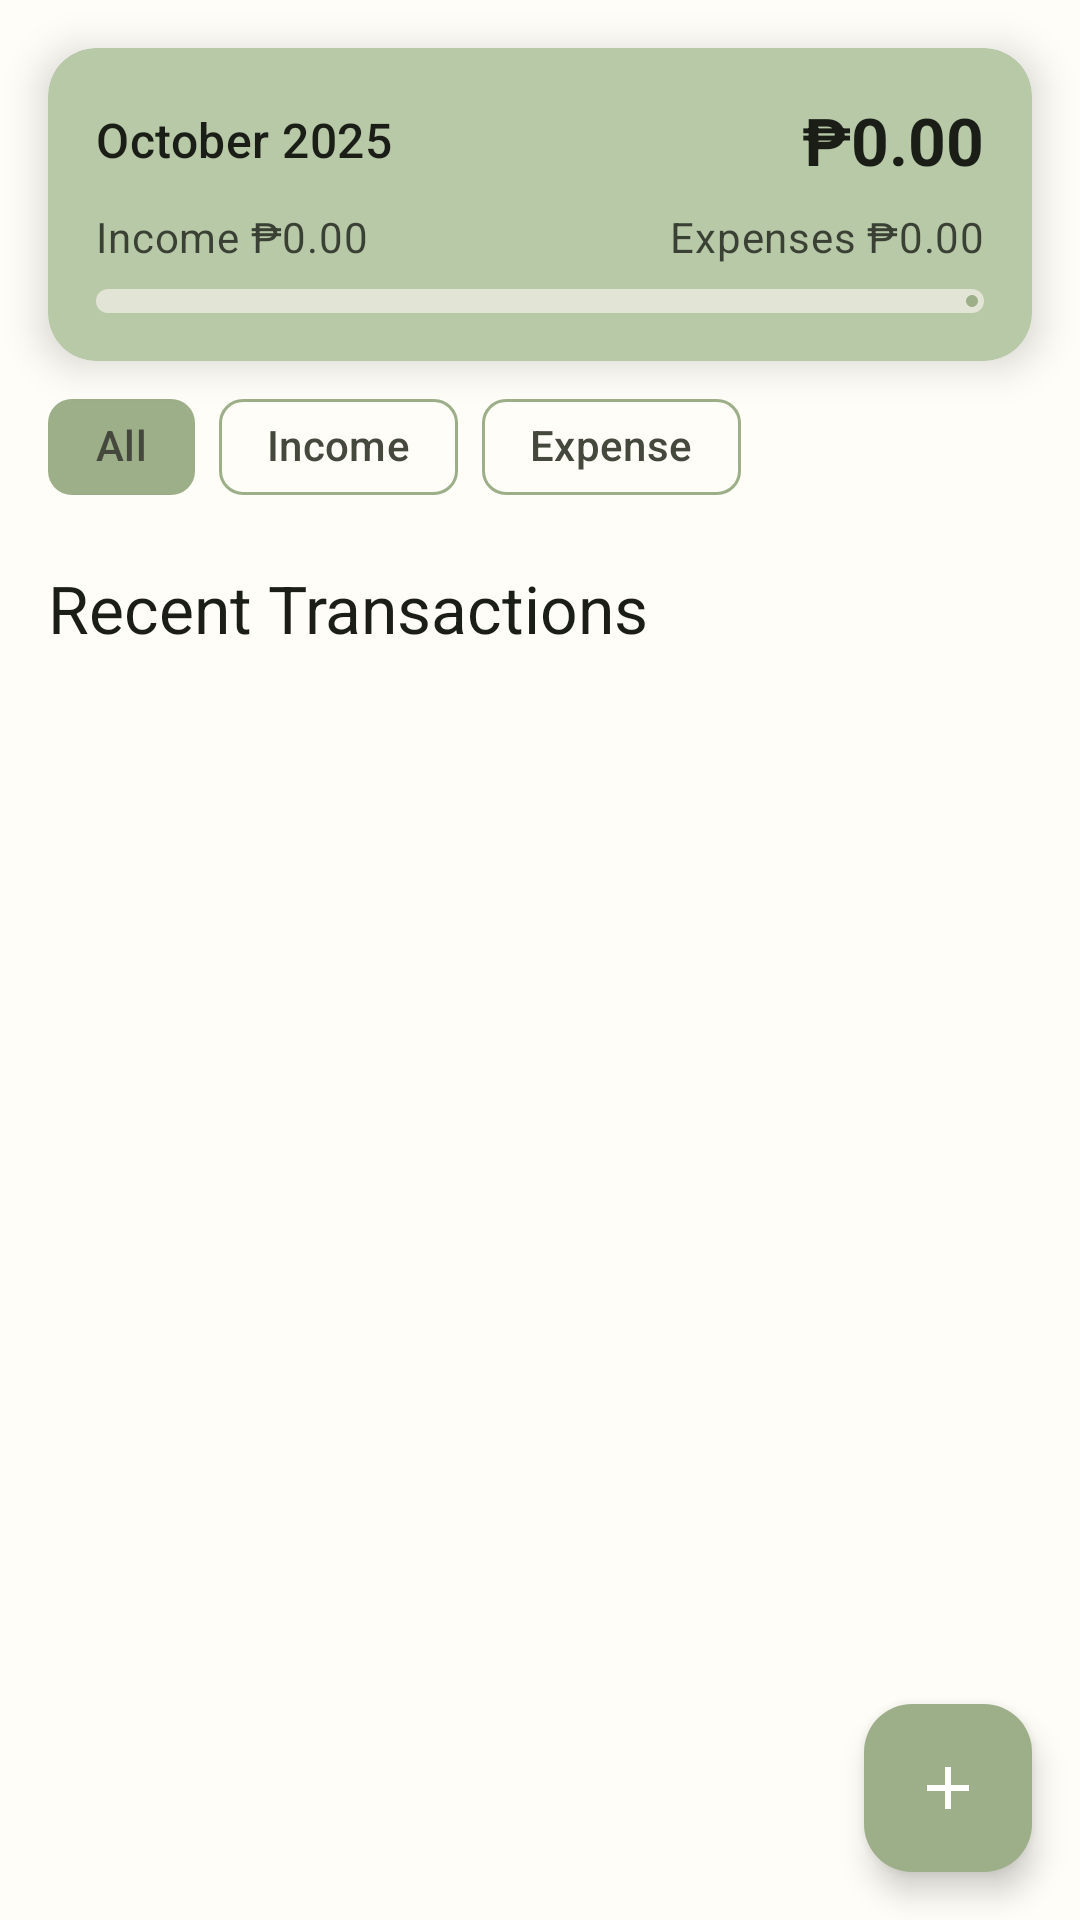

Android layout source for this screen:
<!-- AndroidManifest.xml: application theme Theme.VEB_APP -->
<!-- res/layout/fragment_budget.xml -->
<?xml version="1.0" encoding="utf-8"?>
<androidx.coordinatorlayout.widget.CoordinatorLayout xmlns:android="http://schemas.android.com/apk/res/android"
    xmlns:app="http://schemas.android.com/apk/res-auto"
    xmlns:tools="http://schemas.android.com/tools"
    android:layout_width="match_parent"
    android:layout_height="match_parent"
    android:background="@color/md_theme_light_background"
    tools:context=".ui.budget.BudgetFragment">

    
    <com.google.android.material.card.MaterialCardView
        android:layout_width="match_parent"
        android:layout_height="wrap_content"
        android:layout_marginStart="@dimen/spacing_16"
        android:layout_marginEnd="@dimen/spacing_16"
        android:layout_marginTop="@dimen/spacing_16"
        app:cardBackgroundColor="@color/sage_green_light"
        app:cardCornerRadius="@dimen/corner_radius_large"
        app:cardElevation="@dimen/elevation_8"
        app:strokeWidth="0dp"
        android:layout_gravity="top">

        <LinearLayout
            android:layout_width="match_parent"
            android:layout_height="wrap_content"
            android:orientation="vertical"
            android:padding="@dimen/spacing_16">

                    <LinearLayout
                        android:layout_width="match_parent"
                        android:layout_height="wrap_content"
                        android:orientation="horizontal"
                        android:gravity="center_vertical"
                        android:layout_marginBottom="@dimen/spacing_8">

                        <TextView
                            android:id="@+id/tv_budget_title"
                            android:layout_width="0dp"
                            android:layout_height="wrap_content"
                            android:layout_weight="1"
                            android:text="October 2025"
                            android:textAppearance="?attr/textAppearanceTitleMedium"
                            android:textColor="@color/md_theme_light_onBackground" />

                        <TextView
                            android:id="@+id/tv_remaining_amount"
                            android:layout_width="wrap_content"
                            android:layout_height="wrap_content"
                            android:text="₱0.00"
                            android:textAppearance="?attr/textAppearanceTitleLarge"
                            android:textColor="@color/md_theme_light_onBackground"
                            android:textStyle="bold" />
                    </LinearLayout>

                    <LinearLayout
                        android:layout_width="match_parent"
                        android:layout_height="wrap_content"
                        android:orientation="horizontal"
                        android:gravity="center_vertical"
                        android:layout_marginBottom="@dimen/spacing_8">

                        <TextView
                            android:id="@+id/tv_income_amount"
                            android:layout_width="0dp"
                            android:layout_height="wrap_content"
                            android:layout_weight="1"
                            android:text="Income ₱0.00"
                            android:textAppearance="?attr/textAppearanceBodyMedium"
                            android:textColor="@color/md_theme_light_onBackground"
                            android:alpha="0.8" />

                        <TextView
                            android:id="@+id/tv_expenses_amount"
                            android:layout_width="0dp"
                            android:layout_height="wrap_content"
                            android:layout_weight="1"
                            android:text="Expenses ₱0.00"
                            android:textAppearance="?attr/textAppearanceBodyMedium"
                            android:textColor="@color/md_theme_light_onBackground"
                            android:alpha="0.8"
                            android:gravity="end" />
                    </LinearLayout>

            <com.google.android.material.progressindicator.LinearProgressIndicator
                android:id="@+id/progress_budget"
                android:layout_width="match_parent"
                android:layout_height="@dimen/progress_bar_height_thick"
                android:progress="0"
                app:indicatorColor="@color/sage_green"
                app:trackColor="?attr/colorSurfaceVariant"
                app:trackThickness="8dp"
                app:trackCornerRadius="4dp" />

        </LinearLayout>

    </com.google.android.material.card.MaterialCardView>

    
    <LinearLayout
        android:id="@+id/filter_chips_container"
        android:layout_width="match_parent"
        android:layout_height="wrap_content"
        android:orientation="horizontal"
        android:layout_marginStart="@dimen/spacing_16"
        android:layout_marginEnd="@dimen/spacing_16"
        android:layout_marginTop="@dimen/spacing_125"
        android:layout_gravity="top|start"
        android:gravity="center_vertical">

        <LinearLayout
            android:layout_width="0dp"
            android:layout_height="wrap_content"
            android:layout_weight="1"
            android:orientation="horizontal">

            <com.google.android.material.chip.Chip
                android:id="@+id/chip_all"
                android:layout_width="wrap_content"
                android:layout_height="wrap_content"
                android:text="All"
                android:layout_marginEnd="@dimen/spacing_8"
                app:chipBackgroundColor="@color/sage_green"
                app:chipStrokeColor="@color/sage_green"
                app:chipStrokeWidth="0dp"
                app:checkedIconVisible="false"
                style="@style/Widget.Material3.Chip.Filter" />

            <com.google.android.material.chip.Chip
                android:id="@+id/chip_income"
                android:layout_width="wrap_content"
                android:layout_height="wrap_content"
                android:text="Income"
                android:layout_marginEnd="@dimen/spacing_8"
                app:chipBackgroundColor="@android:color/transparent"
                app:chipStrokeColor="@color/sage_green"
                app:chipStrokeWidth="1dp"
                app:checkedIconVisible="false"
                style="@style/Widget.Material3.Chip.Filter" />

            <com.google.android.material.chip.Chip
                android:id="@+id/chip_expense"
                android:layout_width="wrap_content"
                android:layout_height="wrap_content"
                android:text="Expense"
                app:chipBackgroundColor="@android:color/transparent"
                app:chipStrokeColor="@color/sage_green"
                app:chipStrokeWidth="1dp"
                app:checkedIconVisible="false"
                style="@style/Widget.Material3.Chip.Filter" />

        </LinearLayout>

    </LinearLayout>

    
    <LinearLayout
        android:layout_width="match_parent"
        android:layout_height="match_parent"
        android:orientation="vertical"
        android:paddingStart="@dimen/spacing_16"
        android:paddingEnd="@dimen/spacing_16"
        android:paddingTop="@dimen/spacing_160"
        android:paddingBottom="@dimen/spacing_80">

        
        <TextView
            android:layout_width="wrap_content"
            android:layout_height="wrap_content"
            android:text="Recent Transactions"
            android:textAppearance="?attr/textAppearanceTitleLarge"
            android:textColor="@color/md_theme_light_onBackground"
            android:layout_marginTop="@dimen/spacing_8"
            android:layout_marginBottom="@dimen/spacing_12" />

        
        <androidx.recyclerview.widget.RecyclerView
            android:id="@+id/recent_transactions_recycler_view"
            android:layout_width="match_parent"
            android:layout_height="match_parent"
            android:nestedScrollingEnabled="true" />

        
        <LinearLayout
            android:id="@+id/layout_empty_state_transactions"
            android:layout_width="match_parent"
            android:layout_height="match_parent"
            android:orientation="vertical"
            android:gravity="center"
            android:padding="@dimen/spacing_32"
            android:visibility="gone">

            <ImageView
                android:layout_width="80dp"
                android:layout_height="80dp"
                android:src="@drawable/ic_add_24dp"
                android:tint="?attr/colorOnSurfaceVariant"
                android:alpha="0.6"
                android:layout_marginBottom="@dimen/spacing_16" />

            <TextView
                android:layout_width="wrap_content"
                android:layout_height="wrap_content"
                android:text="No transactions yet"
                android:textAppearance="?attr/textAppearanceHeadlineSmall"
                android:textColor="@color/md_theme_light_onBackground"
                android:layout_marginBottom="@dimen/spacing_8" />

            <TextView
                android:layout_width="wrap_content"
                android:layout_height="wrap_content"
                android:text="Add your first transaction by tapping the + button"
                android:textAppearance="?attr/textAppearanceBodyMedium"
                android:textColor="?attr/colorOnSurfaceVariant"
                android:gravity="center" />

        </LinearLayout>

    </LinearLayout>


    
    <com.google.android.material.floatingactionbutton.FloatingActionButton
        android:id="@+id/fab_add_transaction"
        android:layout_width="wrap_content"
        android:layout_height="wrap_content"
        android:layout_margin="@dimen/spacing_16"
        android:contentDescription="Add Transaction"
        android:src="@drawable/ic_add_24dp"
        app:backgroundTint="@color/sage_green"
        app:tint="@color/md_theme_light_onPrimary"
        app:fabSize="normal"
        app:borderWidth="0dp"
        android:layout_gravity="bottom|end" />

    
    <TextView
        android:id="@+id/text_budget"
        android:layout_width="wrap_content"
        android:layout_height="wrap_content"
        android:text="@string/menu_budget"
        android:visibility="gone" />

</androidx.coordinatorlayout.widget.CoordinatorLayout>
<!-- resources referenced by this layout -->
<resources>
  <color name="md_theme_light_background">#FEFDF7</color>
  <color name="md_theme_light_onBackground">#1A1E16</color>
  <color name="md_theme_light_onPrimary">#FFFFFF</color>
  <color name="sage_green">#9CAF88</color>
  <color name="sage_green_light">#B8C9A8</color>
  <dimen name="corner_radius_large">16dp</dimen>
  <dimen name="elevation_8">8dp</dimen>
  <dimen name="progress_bar_height_thick">8dp</dimen>
  <dimen name="spacing_12">12dp</dimen>
  <dimen name="spacing_125">125dp</dimen>
  <dimen name="spacing_16">16dp</dimen>
  <dimen name="spacing_160">180dp</dimen>
  <dimen name="spacing_32">32dp</dimen>
  <dimen name="spacing_8">8dp</dimen>
  <dimen name="spacing_80">80dp</dimen>
  <string name="menu_budget">Budget</string>
  <color name="md_theme_light_primary">#6B7B5A</color>
  <color name="md_theme_light_primaryContainer">#B8C9A8</color>
  <color name="md_theme_light_onPrimaryContainer">#1A1E16</color>
  <color name="md_theme_light_secondary">#5F6B52</color>
  <color name="md_theme_light_onSecondary">#FFFFFF</color>
  <color name="md_theme_light_secondaryContainer">#E4E9D8</color>
  <color name="md_theme_light_onSecondaryContainer">#1C2316</color>
  <color name="md_theme_light_tertiary">#4A5B3A</color>
  <color name="md_theme_light_onTertiary">#FFFFFF</color>
  <color name="md_theme_light_tertiaryContainer">#CCDDB9</color>
  <color name="md_theme_light_onTertiaryContainer">#061800</color>
  <color name="md_theme_light_error">#BA1A1A</color>
  <color name="md_theme_light_onError">#FFFFFF</color>
  <color name="md_theme_light_errorContainer">#FFDAD6</color>
  <color name="md_theme_light_onErrorContainer">#410002</color>
  <color name="md_theme_light_surface">#FEFDF7</color>
  <color name="md_theme_light_onSurface">#1A1E16</color>
  <color name="md_theme_light_surfaceVariant">#E2E4D5</color>
  <color name="md_theme_light_onSurfaceVariant">#45483D</color>
  <color name="md_theme_light_outline">#75796C</color>
  <color name="md_theme_light_outlineVariant">#C6C8BA</color>
  <color name="md_theme_light_inverseSurface">#2F3329</color>
  <color name="md_theme_light_inverseOnSurface">#F1F1E9</color>
  <color name="md_theme_light_inversePrimary">#9CAF88</color>
  <style name="TextAppearance.VEB_APP.TitleLarge" parent="TextAppearance.Material3.TitleLarge">
          <item name="android:textColor">@color/md_theme_light_onBackground</item>
      </style>
  <style name="TextAppearance.VEB_APP.TitleMedium" parent="TextAppearance.Material3.TitleMedium">
          <item name="android:textColor">@color/md_theme_light_onBackground</item>
      </style>
  <style name="TextAppearance.VEB_APP.TitleSmall" parent="TextAppearance.Material3.TitleSmall">
          <item name="android:textColor">@color/md_theme_light_onBackground</item>
      </style>
  <style name="TextAppearance.VEB_APP.BodyLarge" parent="TextAppearance.Material3.BodyLarge">
          <item name="android:textColor">@color/md_theme_light_onBackground</item>
      </style>
  <style name="TextAppearance.VEB_APP.BodyMedium" parent="TextAppearance.Material3.BodyMedium">
          <item name="android:textColor">@color/md_theme_light_onBackground</item>
      </style>
  <style name="TextAppearance.VEB_APP.BodySmall" parent="TextAppearance.Material3.BodySmall">
          <item name="android:textColor">@color/md_theme_light_onSurfaceVariant</item>
      </style>
  <style name="TextAppearance.VEB_APP.LabelLarge" parent="TextAppearance.Material3.LabelLarge">
          <item name="android:textColor">@color/md_theme_light_onBackground</item>
      </style>
  <style name="TextAppearance.VEB_APP.LabelMedium" parent="TextAppearance.Material3.LabelMedium">
          <item name="android:textColor">@color/md_theme_light_onBackground</item>
      </style>
  <style name="TextAppearance.VEB_APP.LabelSmall" parent="TextAppearance.Material3.LabelSmall">
          <item name="android:textColor">@color/md_theme_light_onSurfaceVariant</item>
      </style>
</resources>
